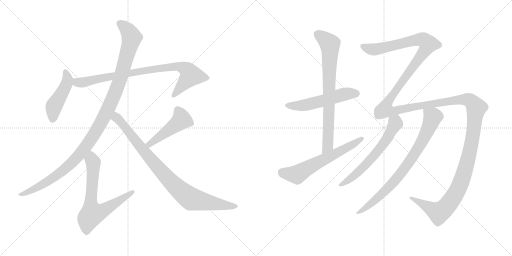
t = 0.00 s
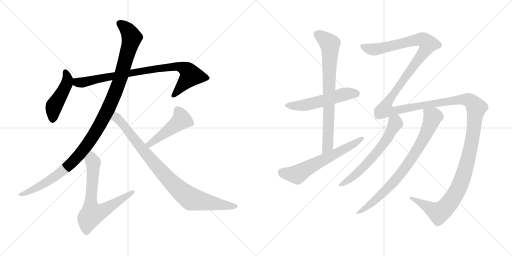
t = 2.17 s
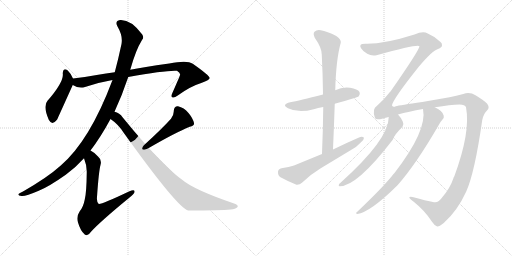
t = 4.33 s
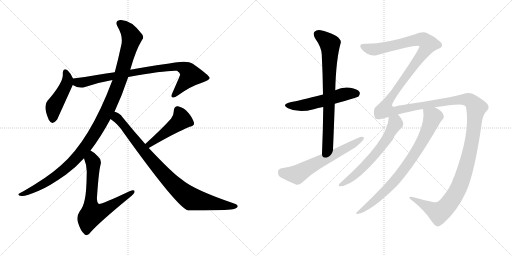
t = 6.50 s
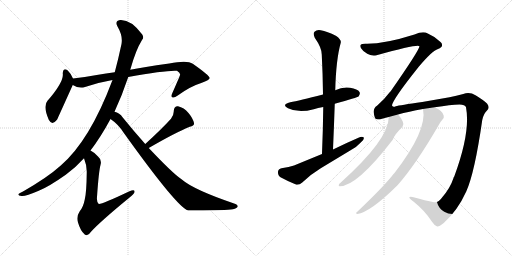
t = 8.67 s
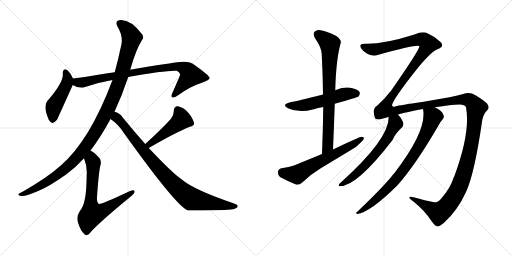
t = 10.83 s

The animated SVG that drew these frames (rendered in a browser with its animation timeline set to each time). Animation: 12 CSS @keyframes rules; one cycle of 10.83 s.

<svg version="1.1" viewBox="0 0 2048 1024" xmlns="http://www.w3.org/2000/svg">
  <g stroke="lightgray" stroke-dasharray="1,1" stroke-width="1" transform="scale(4, 4)">
    <line x1="0" y1="0" x2="256" y2="256"></line>
    <line x1="256" y1="0" x2="0" y2="256"></line>
    <line x1="128" y1="0" x2="128" y2="256"></line>
    <line x1="0" y1="128" x2="256" y2="128"></line>
    <line x1="256" y1="0" x2="512" y2="256"></line>
    <line x1="512" y1="0" x2="256" y2="256"></line>
    <line x1="384" y1="0" x2="384" y2="256"></line>
    <line x1="256" y1="128" x2="512" y2="128"></line>
  </g>
<g transform="scale(1, -1) translate(0, -850)">
   <style type="text/css">
    @keyframes keyframes0 {
      from {
       stroke: black;
       stroke-dashoffset: 459;
       stroke-width: 128;
       }
       60% {
       animation-timing-function: step-end;
       stroke: black;
       stroke-dashoffset: 0;
       stroke-width: 128;
       }
       to {
       stroke: black;
       stroke-width: 1024;
       }
       }
       #make-me-a-hanzi-animation-0 {
         animation: keyframes0 0.623535s both;
         animation-delay: 0.000000s;
         animation-timing-function: linear;
       }
    @keyframes keyframes1 {
      from {
       stroke: black;
       stroke-dashoffset: 850;
       stroke-width: 128;
       }
       73% {
       animation-timing-function: step-end;
       stroke: black;
       stroke-dashoffset: 0;
       stroke-width: 128;
       }
       to {
       stroke: black;
       stroke-width: 1024;
       }
       }
       #make-me-a-hanzi-animation-1 {
         animation: keyframes1 0.941732s both;
         animation-delay: 0.623535s;
         animation-timing-function: linear;
       }
    @keyframes keyframes2 {
      from {
       stroke: black;
       stroke-dashoffset: 1135;
       stroke-width: 128;
       }
       79% {
       animation-timing-function: step-end;
       stroke: black;
       stroke-dashoffset: 0;
       stroke-width: 128;
       }
       to {
       stroke: black;
       stroke-width: 1024;
       }
       }
       #make-me-a-hanzi-animation-2 {
         animation: keyframes2 1.173665s both;
         animation-delay: 1.565267s;
         animation-timing-function: linear;
       }
    @keyframes keyframes3 {
      from {
       stroke: black;
       stroke-dashoffset: 685;
       stroke-width: 128;
       }
       69% {
       animation-timing-function: step-end;
       stroke: black;
       stroke-dashoffset: 0;
       stroke-width: 128;
       }
       to {
       stroke: black;
       stroke-width: 1024;
       }
       }
       #make-me-a-hanzi-animation-3 {
         animation: keyframes3 0.807454s both;
         animation-delay: 2.738932s;
         animation-timing-function: linear;
       }
    @keyframes keyframes4 {
      from {
       stroke: black;
       stroke-dashoffset: 466;
       stroke-width: 128;
       }
       60% {
       animation-timing-function: step-end;
       stroke: black;
       stroke-dashoffset: 0;
       stroke-width: 128;
       }
       to {
       stroke: black;
       stroke-width: 1024;
       }
       }
       #make-me-a-hanzi-animation-4 {
         animation: keyframes4 0.629232s both;
         animation-delay: 3.546386s;
         animation-timing-function: linear;
       }
    @keyframes keyframes5 {
      from {
       stroke: black;
       stroke-dashoffset: 893;
       stroke-width: 128;
       }
       74% {
       animation-timing-function: step-end;
       stroke: black;
       stroke-dashoffset: 0;
       stroke-width: 128;
       }
       to {
       stroke: black;
       stroke-width: 1024;
       }
       }
       #make-me-a-hanzi-animation-5 {
         animation: keyframes5 0.976725s both;
         animation-delay: 4.175618s;
         animation-timing-function: linear;
       }
    @keyframes keyframes6 {
      from {
       stroke: black;
       stroke-dashoffset: 537;
       stroke-width: 128;
       }
       64% {
       animation-timing-function: step-end;
       stroke: black;
       stroke-dashoffset: 0;
       stroke-width: 128;
       }
       to {
       stroke: black;
       stroke-width: 1024;
       }
       }
       #make-me-a-hanzi-animation-6 {
         animation: keyframes6 0.687012s both;
         animation-delay: 5.152343s;
         animation-timing-function: linear;
       }
    @keyframes keyframes7 {
      from {
       stroke: black;
       stroke-dashoffset: 757;
       stroke-width: 128;
       }
       71% {
       animation-timing-function: step-end;
       stroke: black;
       stroke-dashoffset: 0;
       stroke-width: 128;
       }
       to {
       stroke: black;
       stroke-width: 1024;
       }
       }
       #make-me-a-hanzi-animation-7 {
         animation: keyframes7 0.866048s both;
         animation-delay: 5.839355s;
         animation-timing-function: linear;
       }
    @keyframes keyframes8 {
      from {
       stroke: black;
       stroke-dashoffset: 616;
       stroke-width: 128;
       }
       67% {
       animation-timing-function: step-end;
       stroke: black;
       stroke-dashoffset: 0;
       stroke-width: 128;
       }
       to {
       stroke: black;
       stroke-width: 1024;
       }
       }
       #make-me-a-hanzi-animation-8 {
         animation: keyframes8 0.751302s both;
         animation-delay: 6.705403s;
         animation-timing-function: linear;
       }
    @keyframes keyframes9 {
      from {
       stroke: black;
       stroke-dashoffset: 1815;
       stroke-width: 128;
       }
       86% {
       animation-timing-function: step-end;
       stroke: black;
       stroke-dashoffset: 0;
       stroke-width: 128;
       }
       to {
       stroke: black;
       stroke-width: 1024;
       }
       }
       #make-me-a-hanzi-animation-9 {
         animation: keyframes9 1.727051s both;
         animation-delay: 7.456705s;
         animation-timing-function: linear;
       }
    @keyframes keyframes10 {
      from {
       stroke: black;
       stroke-dashoffset: 619;
       stroke-width: 128;
       }
       67% {
       animation-timing-function: step-end;
       stroke: black;
       stroke-dashoffset: 0;
       stroke-width: 128;
       }
       to {
       stroke: black;
       stroke-width: 1024;
       }
       }
       #make-me-a-hanzi-animation-10 {
         animation: keyframes10 0.753743s both;
         animation-delay: 9.183756s;
         animation-timing-function: linear;
       }
    @keyframes keyframes11 {
      from {
       stroke: black;
       stroke-dashoffset: 791;
       stroke-width: 128;
       }
       72% {
       animation-timing-function: step-end;
       stroke: black;
       stroke-dashoffset: 0;
       stroke-width: 128;
       }
       to {
       stroke: black;
       stroke-width: 1024;
       }
       }
       #make-me-a-hanzi-animation-11 {
         animation: keyframes11 0.893717s both;
         animation-delay: 9.937499s;
         animation-timing-function: linear;
       }
</style>
<path d="M 292.0 536.0 Q 282.0 558.0 271.0 568.0 Q 253.0 581.0 251.0 557.0 Q 257.0 524.0 190.0 447.0 Q 171.0 426.0 195.0 371.0 Q 208.0 346.0 228.0 371.0 Q 231.0 377.0 291.0 510.0 C 298.0 524.0 298.0 524.0 292.0 536.0 Z" fill="lightgray"></path> 
<path d="M 513.0 542.0 Q 666.0 570.0 708.0 567.0 Q 723.0 557.0 720.0 550.0 Q 720.0 547.0 689.0 477.0 Q 683.0 464.0 689.0 461.0 Q 696.0 457.0 711.0 468.0 Q 762.0 505.0 805.0 518.0 Q 839.0 530.0 839.0 538.0 Q 838.0 548.0 771.0 595.0 Q 749.0 611.0 677.0 596.0 Q 569.0 581.0 521.0 571.0 L 459.0 561.0 Q 425.0 557.0 387.0 550.0 Q 339.0 541.0 292.0 536.0 C 262.0 533.0 264.0 522.0 291.0 510.0 Q 315.0 495.0 340.0 502.0 Q 392.0 520.0 450.0 530.0 L 513.0 542.0 Z" fill="lightgray"></path> 
<path d="M 458.0 403.0 Q 489.0 470.0 513.0 542.0 L 521.0 571.0 Q 543.0 650.0 568.0 690.0 Q 577.0 700.0 569.0 712.0 Q 524.0 773.0 480.0 770.0 Q 458.0 766.0 470.0 744.0 Q 492.0 707.0 486.0 674.0 Q 473.0 613.0 459.0 561.0 L 450.0 530.0 Q 359.0 287.0 242.0 187.0 Q 191.0 141.0 92.0 84.0 Q 77.0 78.0 74.0 74.0 Q 70.0 68.0 86.0 66.0 Q 99.0 63.0 155.0 87.0 Q 195.0 103.0 263.0 151.0 Q 302.0 179.0 336.0 217.0 L 362.0 248.0 Q 402.0 300.0 442.0 374.0 L 458.0 403.0 Z" fill="lightgray"></path> 
<path d="M 336.0 217.0 Q 348.0 187.0 347.0 160.0 Q 346.0 79.0 339.0 52.0 Q 333.0 21.0 319.0 5.0 Q 304.0 -17.0 312.0 -40.0 Q 322.0 -74.0 339.0 -88.0 Q 351.0 -97.0 364.0 -77.0 Q 400.0 -37.0 517.0 59.0 Q 536.0 74.0 538.0 81.0 Q 541.0 94.0 518.0 85.0 Q 404.0 31.0 395.0 34.0 Q 386.0 41.0 388.0 62.0 Q 395.0 165.0 402.0 190.0 Q 408.0 211.0 393.0 223.0 Q 377.0 241.0 362.0 248.0 C 336.0 264.0 326.0 245.0 336.0 217.0 Z" fill="lightgray"></path> 
<path d="M 595.0 258.0 Q 704.0 321.0 759.0 343.0 Q 778.0 346.0 776.0 358.0 Q 772.0 376.0 754.0 398.0 Q 736.0 420.0 712.0 425.0 Q 696.0 426.0 695.0 406.0 Q 696.0 391.0 684.0 375.0 Q 648.0 335.0 581.0 274.0 C 559.0 254.0 569.0 243.0 595.0 258.0 Z" fill="lightgray"></path> 
<path d="M 442.0 374.0 Q 473.0 353.0 494.0 320.0 Q 711.0 17.0 753.0 8.0 Q 883.0 8.0 923.0 12.0 Q 942.0 13.0 950.0 22.0 Q 954.0 29.0 942.0 34.0 Q 774.0 91.0 726.0 133.0 Q 690.0 157.0 595.0 258.0 L 581.0 274.0 Q 538.0 322.0 491.0 380.0 Q 478.0 399.0 458.0 403.0 C 430.0 415.0 418.0 392.0 442.0 374.0 Z" fill="lightgray"></path> 
<path d="M 1339.0 435.5 Q 1429.0 460.5 1435.0 465.5 Q 1442.0 474.5 1438.0 482.5 Q 1431.0 494.5 1400.0 499.5 Q 1369.0 503.5 1341.0 489.5 L 1292.0 472.5 Q 1196.0 447.5 1161.0 441.5 Q 1124.0 432.5 1152.0 417.5 Q 1194.0 396.5 1255.0 413.5 Q 1271.0 419.5 1293.0 422.5 L 1339.0 435.5 Z" fill="lightgray"></path> 
<path d="M 1332.0 252.5 Q 1336.0 346.5 1339.0 435.5 L 1341.0 489.5 Q 1344.0 612.5 1363.0 679.5 Q 1366.0 691.5 1345.0 706.5 Q 1308.0 725.5 1283.0 729.5 Q 1267.0 732.5 1258.0 723.5 Q 1251.0 716.5 1259.0 699.5 Q 1287.0 659.5 1287.0 632.5 Q 1291.0 556.5 1292.0 472.5 L 1293.0 422.5 Q 1292.0 332.5 1288.0 234.5 C 1287.0 204.5 1331.0 222.5 1332.0 252.5 Z" fill="lightgray"></path> 
<path d="M 1288.0 234.5 L 1176.0 188.5 Q 1157.0 181.5 1126.0 177.5 Q 1113.0 174.5 1112.0 163.5 Q 1111.0 148.5 1122.0 141.5 Q 1149.0 126.5 1186.0 111.5 Q 1198.0 110.5 1209.0 120.5 Q 1243.0 153.5 1283.0 177.5 L 1404.0 250.5 Q 1428.0 263.5 1443.0 280.5 Q 1456.0 290.5 1456.0 299.5 Q 1449.0 305.5 1436.0 300.5 Q 1385.0 278.5 1332.0 252.5 L 1288.0 234.5 Z" fill="lightgray"></path> 
<path d="M 1769.0 61.5 Q 1753.0 37.5 1736.0 41.5 Q 1702.0 48.5 1654.0 61.5 Q 1638.0 64.5 1637.0 60.5 Q 1638.0 56.5 1656.0 42.5 Q 1699.0 8.5 1728.0 -36.5 Q 1738.0 -52.5 1749.0 -55.5 Q 1756.0 -56.5 1775.0 -41.5 Q 1830.0 7.5 1865.0 84.5 Q 1899.0 160.5 1929.0 370.5 Q 1935.0 397.5 1948.0 408.5 Q 1961.0 420.5 1948.0 436.5 Q 1932.0 451.5 1902.0 469.5 Q 1880.0 482.5 1853.0 474.5 Q 1825.0 467.5 1798.0 461.5 L 1689.0 442.5 Q 1599.0 429.5 1583.0 425.5 Q 1573.0 418.5 1568.0 428.5 Q 1569.0 450.5 1675.0 583.5 Q 1729.0 647.5 1752.0 654.5 Q 1768.0 661.5 1768.0 668.5 Q 1769.0 677.5 1762.0 682.5 Q 1740.0 704.5 1711.0 716.5 Q 1692.0 726.5 1658.0 712.5 Q 1535.0 673.5 1461.0 675.5 Q 1445.0 675.5 1442.0 670.5 Q 1439.0 664.5 1445.0 656.5 Q 1452.0 644.5 1469.0 635.5 Q 1485.0 625.5 1506.0 629.5 Q 1674.0 675.5 1678.0 665.5 Q 1675.0 646.5 1562.0 484.5 Q 1559.0 483.5 1558.0 480.5 Q 1537.0 452.5 1508.0 427.5 Q 1487.0 415.5 1500.0 378.5 Q 1503.0 368.5 1532.0 376.5 Q 1542.0 380.5 1555.0 382.5 L 1592.0 392.5 Q 1634.0 404.5 1692.0 414.5 L 1739.0 421.5 Q 1803.0 431.5 1838.0 432.5 Q 1860.0 432.5 1864.0 421.5 Q 1883.0 322.5 1817.0 144.5 Q 1814.0 141.5 1814.0 138.5 Q 1801.0 98.5 1769.0 61.5 Z" fill="lightgray"></path> 
<path d="M 1555.0 382.5 Q 1555.0 292.5 1361.0 118.5 Q 1355.0 115.5 1355.0 109.5 Q 1354.0 105.5 1359.0 105.5 Q 1428.0 105.5 1571.0 291.5 Q 1578.0 312.5 1610.0 343.5 Q 1617.0 352.5 1611.0 364.5 Q 1602.0 382.5 1592.0 392.5 C 1573.0 415.5 1557.0 412.5 1555.0 382.5 Z" fill="lightgray"></path> 
<path d="M 1692.0 414.5 Q 1710.0 329.5 1578.0 158.5 Q 1572.0 152.5 1567.0 145.5 Q 1527.0 96.5 1427.0 1.5 Q 1420.0 -2.5 1429.0 -5.5 Q 1481.0 1.5 1590.0 109.5 Q 1665.0 194.5 1755.0 350.5 Q 1764.0 366.5 1770.0 372.5 Q 1777.0 378.5 1775.0 387.5 Q 1772.0 406.5 1739.0 421.5 C 1713.0 435.5 1688.0 444.5 1692.0 414.5 Z" fill="lightgray"></path> 
      <clipPath id="make-me-a-hanzi-clip-0">
      <path d="M 292.0 536.0 Q 282.0 558.0 271.0 568.0 Q 253.0 581.0 251.0 557.0 Q 257.0 524.0 190.0 447.0 Q 171.0 426.0 195.0 371.0 Q 208.0 346.0 228.0 371.0 Q 231.0 377.0 291.0 510.0 C 298.0 524.0 298.0 524.0 292.0 536.0 Z" fill="lightgray"></path>
      </clipPath>
      <path clip-path="url(#make-me-a-hanzi-clip-0)" d="M 262.0 561.0 L 271.0 534.0 L 268.0 517.0 L 215.0 425.0 L 210.0 374.0 " fill="none" id="make-me-a-hanzi-animation-0" stroke-dasharray="331 662" stroke-linecap="round"></path>

      <clipPath id="make-me-a-hanzi-clip-1">
      <path d="M 513.0 542.0 Q 666.0 570.0 708.0 567.0 Q 723.0 557.0 720.0 550.0 Q 720.0 547.0 689.0 477.0 Q 683.0 464.0 689.0 461.0 Q 696.0 457.0 711.0 468.0 Q 762.0 505.0 805.0 518.0 Q 839.0 530.0 839.0 538.0 Q 838.0 548.0 771.0 595.0 Q 749.0 611.0 677.0 596.0 Q 569.0 581.0 521.0 571.0 L 459.0 561.0 Q 425.0 557.0 387.0 550.0 Q 339.0 541.0 292.0 536.0 C 262.0 533.0 264.0 522.0 291.0 510.0 Q 315.0 495.0 340.0 502.0 Q 392.0 520.0 450.0 530.0 L 513.0 542.0 Z" fill="lightgray"></path>
      </clipPath>
      <path clip-path="url(#make-me-a-hanzi-clip-1)" d="M 300.0 529.0 L 309.0 520.0 L 330.0 520.0 L 500.0 555.0 L 711.0 586.0 L 742.0 575.0 L 763.0 548.0 L 694.0 467.0 " fill="none" id="make-me-a-hanzi-animation-1" stroke-dasharray="722 1444" stroke-linecap="round"></path>

      <clipPath id="make-me-a-hanzi-clip-2">
      <path d="M 458.0 403.0 Q 489.0 470.0 513.0 542.0 L 521.0 571.0 Q 543.0 650.0 568.0 690.0 Q 577.0 700.0 569.0 712.0 Q 524.0 773.0 480.0 770.0 Q 458.0 766.0 470.0 744.0 Q 492.0 707.0 486.0 674.0 Q 473.0 613.0 459.0 561.0 L 450.0 530.0 Q 359.0 287.0 242.0 187.0 Q 191.0 141.0 92.0 84.0 Q 77.0 78.0 74.0 74.0 Q 70.0 68.0 86.0 66.0 Q 99.0 63.0 155.0 87.0 Q 195.0 103.0 263.0 151.0 Q 302.0 179.0 336.0 217.0 L 362.0 248.0 Q 402.0 300.0 442.0 374.0 L 458.0 403.0 Z" fill="lightgray"></path>
      </clipPath>
      <path clip-path="url(#make-me-a-hanzi-clip-2)" d="M 480.0 755.0 L 516.0 722.0 L 525.0 691.0 L 470.0 502.0 L 442.0 434.0 L 385.0 325.0 L 323.0 237.0 L 277.0 188.0 L 164.0 108.0 L 81.0 71.0 " fill="none" id="make-me-a-hanzi-animation-2" stroke-dasharray="1007 2014" stroke-linecap="round"></path>

      <clipPath id="make-me-a-hanzi-clip-3">
      <path d="M 336.0 217.0 Q 348.0 187.0 347.0 160.0 Q 346.0 79.0 339.0 52.0 Q 333.0 21.0 319.0 5.0 Q 304.0 -17.0 312.0 -40.0 Q 322.0 -74.0 339.0 -88.0 Q 351.0 -97.0 364.0 -77.0 Q 400.0 -37.0 517.0 59.0 Q 536.0 74.0 538.0 81.0 Q 541.0 94.0 518.0 85.0 Q 404.0 31.0 395.0 34.0 Q 386.0 41.0 388.0 62.0 Q 395.0 165.0 402.0 190.0 Q 408.0 211.0 393.0 223.0 Q 377.0 241.0 362.0 248.0 C 336.0 264.0 326.0 245.0 336.0 217.0 Z" fill="lightgray"></path>
      </clipPath>
      <path clip-path="url(#make-me-a-hanzi-clip-3)" d="M 363.0 238.0 L 373.0 200.0 L 362.0 39.0 L 369.0 -6.0 L 399.0 1.0 L 447.0 27.0 L 528.0 81.0 " fill="none" id="make-me-a-hanzi-animation-3" stroke-dasharray="557 1114" stroke-linecap="round"></path>

      <clipPath id="make-me-a-hanzi-clip-4">
      <path d="M 595.0 258.0 Q 704.0 321.0 759.0 343.0 Q 778.0 346.0 776.0 358.0 Q 772.0 376.0 754.0 398.0 Q 736.0 420.0 712.0 425.0 Q 696.0 426.0 695.0 406.0 Q 696.0 391.0 684.0 375.0 Q 648.0 335.0 581.0 274.0 C 559.0 254.0 569.0 243.0 595.0 258.0 Z" fill="lightgray"></path>
      </clipPath>
      <path clip-path="url(#make-me-a-hanzi-clip-4)" d="M 711.0 409.0 L 726.0 371.0 L 600.0 273.0 L 591.0 276.0 " fill="none" id="make-me-a-hanzi-animation-4" stroke-dasharray="338 676" stroke-linecap="round"></path>

      <clipPath id="make-me-a-hanzi-clip-5">
      <path d="M 442.0 374.0 Q 473.0 353.0 494.0 320.0 Q 711.0 17.0 753.0 8.0 Q 883.0 8.0 923.0 12.0 Q 942.0 13.0 950.0 22.0 Q 954.0 29.0 942.0 34.0 Q 774.0 91.0 726.0 133.0 Q 690.0 157.0 595.0 258.0 L 581.0 274.0 Q 538.0 322.0 491.0 380.0 Q 478.0 399.0 458.0 403.0 C 430.0 415.0 418.0 392.0 442.0 374.0 Z" fill="lightgray"></path>
      </clipPath>
      <path clip-path="url(#make-me-a-hanzi-clip-5)" d="M 452.0 375.0 L 466.0 380.0 L 472.0 374.0 L 652.0 156.0 L 745.0 68.0 L 766.0 54.0 L 787.0 49.0 L 941.0 24.0 " fill="none" id="make-me-a-hanzi-animation-5" stroke-dasharray="765 1530" stroke-linecap="round"></path>

      <clipPath id="make-me-a-hanzi-clip-6">
      <path d="M 1339.0 435.5 Q 1429.0 460.5 1435.0 465.5 Q 1442.0 474.5 1438.0 482.5 Q 1431.0 494.5 1400.0 499.5 Q 1369.0 503.5 1341.0 489.5 L 1292.0 472.5 Q 1196.0 447.5 1161.0 441.5 Q 1124.0 432.5 1152.0 417.5 Q 1194.0 396.5 1255.0 413.5 Q 1271.0 419.5 1293.0 422.5 L 1339.0 435.5 Z" fill="lightgray"></path>
      </clipPath>
      <path clip-path="url(#make-me-a-hanzi-clip-6)" d="M 1153.0 430.5 L 1226.0 430.5 L 1380.0 474.5 L 1428.0 474.5 " fill="none" id="make-me-a-hanzi-animation-6" stroke-dasharray="409 818" stroke-linecap="round"></path>

      <clipPath id="make-me-a-hanzi-clip-7">
      <path d="M 1332.0 252.5 Q 1336.0 346.5 1339.0 435.5 L 1341.0 489.5 Q 1344.0 612.5 1363.0 679.5 Q 1366.0 691.5 1345.0 706.5 Q 1308.0 725.5 1283.0 729.5 Q 1267.0 732.5 1258.0 723.5 Q 1251.0 716.5 1259.0 699.5 Q 1287.0 659.5 1287.0 632.5 Q 1291.0 556.5 1292.0 472.5 L 1293.0 422.5 Q 1292.0 332.5 1288.0 234.5 C 1287.0 204.5 1331.0 222.5 1332.0 252.5 Z" fill="lightgray"></path>
      </clipPath>
      <path clip-path="url(#make-me-a-hanzi-clip-7)" d="M 1270.0 713.5 L 1310.0 684.5 L 1320.0 670.5 L 1311.0 267.5 L 1293.0 242.5 " fill="none" id="make-me-a-hanzi-animation-7" stroke-dasharray="629 1258" stroke-linecap="round"></path>

      <clipPath id="make-me-a-hanzi-clip-8">
      <path d="M 1288.0 234.5 L 1176.0 188.5 Q 1157.0 181.5 1126.0 177.5 Q 1113.0 174.5 1112.0 163.5 Q 1111.0 148.5 1122.0 141.5 Q 1149.0 126.5 1186.0 111.5 Q 1198.0 110.5 1209.0 120.5 Q 1243.0 153.5 1283.0 177.5 L 1404.0 250.5 Q 1428.0 263.5 1443.0 280.5 Q 1456.0 290.5 1456.0 299.5 Q 1449.0 305.5 1436.0 300.5 Q 1385.0 278.5 1332.0 252.5 L 1288.0 234.5 Z" fill="lightgray"></path>
      </clipPath>
      <path clip-path="url(#make-me-a-hanzi-clip-8)" d="M 1128.0 162.5 L 1188.0 152.5 L 1450.0 296.5 " fill="none" id="make-me-a-hanzi-animation-8" stroke-dasharray="488 976" stroke-linecap="round"></path>

      <clipPath id="make-me-a-hanzi-clip-9">
      <path d="M 1769.0 61.5 Q 1753.0 37.5 1736.0 41.5 Q 1702.0 48.5 1654.0 61.5 Q 1638.0 64.5 1637.0 60.5 Q 1638.0 56.5 1656.0 42.5 Q 1699.0 8.5 1728.0 -36.5 Q 1738.0 -52.5 1749.0 -55.5 Q 1756.0 -56.5 1775.0 -41.5 Q 1830.0 7.5 1865.0 84.5 Q 1899.0 160.5 1929.0 370.5 Q 1935.0 397.5 1948.0 408.5 Q 1961.0 420.5 1948.0 436.5 Q 1932.0 451.5 1902.0 469.5 Q 1880.0 482.5 1853.0 474.5 Q 1825.0 467.5 1798.0 461.5 L 1689.0 442.5 Q 1599.0 429.5 1583.0 425.5 Q 1573.0 418.5 1568.0 428.5 Q 1569.0 450.5 1675.0 583.5 Q 1729.0 647.5 1752.0 654.5 Q 1768.0 661.5 1768.0 668.5 Q 1769.0 677.5 1762.0 682.5 Q 1740.0 704.5 1711.0 716.5 Q 1692.0 726.5 1658.0 712.5 Q 1535.0 673.5 1461.0 675.5 Q 1445.0 675.5 1442.0 670.5 Q 1439.0 664.5 1445.0 656.5 Q 1452.0 644.5 1469.0 635.5 Q 1485.0 625.5 1506.0 629.5 Q 1674.0 675.5 1678.0 665.5 Q 1675.0 646.5 1562.0 484.5 Q 1559.0 483.5 1558.0 480.5 Q 1537.0 452.5 1508.0 427.5 Q 1487.0 415.5 1500.0 378.5 Q 1503.0 368.5 1532.0 376.5 Q 1542.0 380.5 1555.0 382.5 L 1592.0 392.5 Q 1634.0 404.5 1692.0 414.5 L 1739.0 421.5 Q 1803.0 431.5 1838.0 432.5 Q 1860.0 432.5 1864.0 421.5 Q 1883.0 322.5 1817.0 144.5 Q 1814.0 141.5 1814.0 138.5 Q 1801.0 98.5 1769.0 61.5 Z" fill="lightgray"></path>
      </clipPath>
      <path clip-path="url(#make-me-a-hanzi-clip-9)" d="M 1450.0 664.5 L 1472.0 655.5 L 1515.0 653.5 L 1676.0 692.5 L 1696.0 689.5 L 1714.0 674.5 L 1654.0 582.5 L 1580.0 488.5 L 1549.0 439.5 L 1543.0 410.5 L 1581.0 407.5 L 1656.0 424.5 L 1864.0 452.5 L 1892.0 438.5 L 1905.0 419.5 L 1888.0 283.5 L 1865.0 186.5 L 1836.0 101.5 L 1800.0 41.5 L 1756.0 -0.5 L 1641.0 58.5 " fill="none" id="make-me-a-hanzi-animation-9" stroke-dasharray="1687 3374" stroke-linecap="round"></path>

      <clipPath id="make-me-a-hanzi-clip-10">
      <path d="M 1555.0 382.5 Q 1555.0 292.5 1361.0 118.5 Q 1355.0 115.5 1355.0 109.5 Q 1354.0 105.5 1359.0 105.5 Q 1428.0 105.5 1571.0 291.5 Q 1578.0 312.5 1610.0 343.5 Q 1617.0 352.5 1611.0 364.5 Q 1602.0 382.5 1592.0 392.5 C 1573.0 415.5 1557.0 412.5 1555.0 382.5 Z" fill="lightgray"></path>
      </clipPath>
      <path clip-path="url(#make-me-a-hanzi-clip-10)" d="M 1563.0 377.5 L 1581.0 361.5 L 1580.0 353.5 L 1520.0 254.5 L 1420.0 150.5 L 1361.0 111.5 " fill="none" id="make-me-a-hanzi-animation-10" stroke-dasharray="491 982" stroke-linecap="round"></path>

      <clipPath id="make-me-a-hanzi-clip-11">
      <path d="M 1692.0 414.5 Q 1710.0 329.5 1578.0 158.5 Q 1572.0 152.5 1567.0 145.5 Q 1527.0 96.5 1427.0 1.5 Q 1420.0 -2.5 1429.0 -5.5 Q 1481.0 1.5 1590.0 109.5 Q 1665.0 194.5 1755.0 350.5 Q 1764.0 366.5 1770.0 372.5 Q 1777.0 378.5 1775.0 387.5 Q 1772.0 406.5 1739.0 421.5 C 1713.0 435.5 1688.0 444.5 1692.0 414.5 Z" fill="lightgray"></path>
      </clipPath>
      <path clip-path="url(#make-me-a-hanzi-clip-11)" d="M 1701.0 410.5 L 1731.0 382.5 L 1709.0 324.5 L 1660.0 236.5 L 1554.0 98.5 L 1476.0 29.5 L 1432.0 -0.5 " fill="none" id="make-me-a-hanzi-animation-11" stroke-dasharray="663 1326" stroke-linecap="round"></path>

</g>
</svg>
